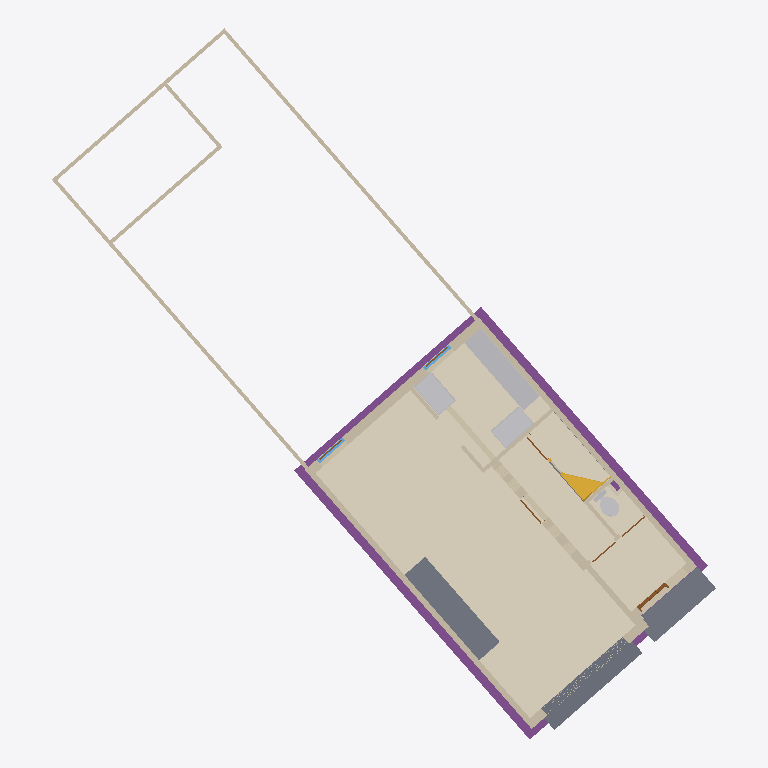
Plan cut of the same IFC building model at storey '-1 kelder' (level -1.00 m, cut at 0.40 m), seen from above with north up, elements coloured by IFC class (only those large enough to see are counted): 26 walls (beige), 7 other elements (light grey), 7 doors (brown), 4 footings (purple), 4 slabs (grey), 2 coverings (cream), 2 windows (light blue), 1 stair (yellow). Cut surfaces are drawn darker.
Extent 17.6 m × 18.8 m × 10.3 m (x, y, z). Storeys (5): -1 kelder at -1.00 m; 00 begane grond at 0.00 m; 01 eerste verdieping at 2.80 m; 02 tweede verdieping at 5.40 m; 01 dak at 8.50 m. Elements (329): 154 IfcWindow, 49 IfcWall, 31 IfcDoor, 22 IfcFurniture, 20 IfcCovering, 10 IfcChimney, 9 IfcRailing, 9 IfcSlab, 7 IfcFooting, 5 IfcRoof, 4 IfcSensor, 3 IfcSanitaryTerminal.

HEADER;
FILE_DESCRIPTION(('ViewDefinition [CoordinationView, QuantityTakeOffAddOnView]','RevitIdentifiers [ContentGUID: 0ea738fe-3a85-4d68-9973-699fcc4eeb48, VersionGUID: b7b526c0-8176-45ad-8566-9917cae47808, NumberOfSaves: 256]','CoordinateReference [CoordinateBase: Project Base Point oriented in True North, ProjectSite: Amersfoort / RD New EPSG 28992]','[1 more]'),'2;1');
FILE_NAME('BM13_ARC_XX_M3D_ZZZ_Qto.ifc','2026-11-20T15:41:14+01:00',('L. Ransijn','lex@vdcbase.com'),('VDCbase B.V.'),'ODA SDAI 25.12','Autodesk - Revit 26.5.10.38 (ENU) - 26.4.10.8','VNG');
FILE_SCHEMA(('IFC4X3'));
ENDSEC;
DATA;
#22=IFCPROJECT('1W5FQV6hz2U80I8tmdGsoA',#7,'3583269901',$,$,'Woning fam. B','5. Gebruik',(#14),#574565);
#57=IFCSITE('1W5FQV6hz2U80I8tmdGso8',#7,'Wildbaan','Utrechtse Heuvelrug','Perceel',#56,$,'Driebergen-Rijsenburg',.ELEMENT.,(52,3,4,501647),(5,16,13,857307),4.000000000000001,$,$);
#29=IFCBUILDING('1W5FQV6hz2U80I8tmdGsoB',#7,'Gezins tussen woning',$,$,#28,$,'Gezins tussen woning',.ELEMENT.,$,$,#26);
#33=IFCBUILDINGSTOREY('3NGCzV8Hb5P8aTBNLJtLol',#7,'-1 kelder',$,'Bouwlaag',#32,$,'-1 kelder',.ELEMENT.,3000.000000000001);
#39=IFCBUILDINGSTOREY('2JF4e6axWHqu3u0C1FZlmi',#7,'00 begane grond',$,'Bouwlaag',#38,$,'00 beganegrond',.ELEMENT.,4000.000000000001);
#43=IFCBUILDINGSTOREY('1ZGO8hrFCHqw0v0026FpFv',#7,'01 eerste verdieping',$,'Bouwlaag',#42,$,'01 eerste verdieping',.ELEMENT.,6800.0);
#47=IFCBUILDINGSTOREY('2bFiI6NgjA2O7ngEUQhjIN',#7,'02 tweede verdieping',$,'Bouwlaag',#46,$,'02 tweede verdieping',.ELEMENT.,9400.0);
#51=IFCBUILDINGSTOREY('2bFiI6NgjA2O7ngEUQhjK4',#7,'01 dak',$,'Bouwlaag',#50,$,'01 dak',.ELEMENT.,12500.000000000002);
#560138=IFCCOVERING('14PUFR9Lv0lvGp3dHTCBgu',#7,'Floor:Generic 30mm:2044752',$,$,#560087,#560137,'2044752',.FLOORING.);
#456276=IFCFOOTING('3NGCzV8Hb5P8aTBNLJtLcF',#7,'Wall Foundation:Bearing Footing - 600 x 300mm:1987775',$,$,#456260,#456275,'1987775',.STRIP_FOOTING.);
#455599=IFCSLAB('20kHotst57QB110X$CvA59',#7,'Floor:Generic 150mm:1981666',$,$,#455589,#455598,'1981666',.FLOOR.);
#456440=IFCFOOTING('3NGCzV8Hb5P8aTBNLJtLdF',#7,'Wall Foundation:Bearing Footing - 600 x 300mm:1987839',$,$,#456427,#456439,'1987839',.STRIP_FOOTING.);
#456771=IFCSLAB('0o7VQUd617reIBwnPSa6K3',#7,'Floor:Generic 150mm:1990551',$,$,#456754,#456770,'1990551',.NOTDEFINED.);
#456652=IFCSLAB('3NGCzV8Hb5P8aTBNLJtLXB',#7,'Floor:Concrete 180mm:1987963',$,$,#456642,#456651,'1987963',.LANDING.);
#450=IFCWALL('0RLruoABbFRwGwf6vIfu0L',#7,'Basic Wall:Generic - 150mm:1682698',$,$,#424,#428,'1682698',.STANDARD.);
#507=IFCWALL('0RLruoABbFRwGwf6vIfuFS',#7,'Basic Wall:Generic - 150mm:1683139',$,$,#481,#485,'1683139',.STANDARD.);
#456399=IFCFOOTING('3NGCzV8Hb5P8aTBNLJtLd5',#7,'Wall Foundation:Bearing Footing - 600 x 300mm:1987829',$,$,#456386,#456398,'1987829',.STRIP_FOOTING.);
#547695=IFCWALL('24frFqKjzAN9dcJXWD$KbI',#7,'Basic Wall:Generic - 100mm Brick:2034565',$,$,#547680,#547684,'2034565',.NOTDEFINED.);
#547600=IFCWALL('24frFqKjzAN9dcJXWD$KW_',#7,'Basic Wall:Generic - 100mm Brick:2034409',$,$,#547582,#547586,'2034409',.NOTDEFINED.);
#24265=IFCWALL('1z1gDHpGX2EhXUrkCSuNzF',#7,'Basic Wall:Interior - 250mm Partition:1774131',$,$,#24228,#24232,'1774131',.STANDARD.);
#549681=IFCFURNITURE('0HC4Xl9DX4qwNQAREALNMG',#7,'M_Base Cabinet-Double Door Sink Unit:1000mm:2040597',$,$,#549680,#549677,'2040597',.SHELF.);
#549659=IFCFURNITURE('0HC4Xl9DX4qwNQAREALKap',#7,'M_Base Cabinet-Double Door Sink Unit:1000mm:2039734',$,$,#549658,#549655,'2039734',.SHELF.);
#547656=IFCWALL('24frFqKjzAN9dcJXWD$KcG',#7,'Basic Wall:Generic - 100mm Brick:2034503',$,$,#547641,#547645,'2034503',.NOTDEFINED.);
#244=IFCWALL('0RLruoABbFRwGwf6vIfuah',#7,'Basic Wall:Generic - 250mm:1680436',$,$,#226,#230,'1680436',.NOTDEFINED.);
#562466=IFCWALL('18H_fjTSn4aO65Sw9YKXX_',#7,'Basic Wall:Generic - 250mm:2050240',$,$,#562443,#562447,'2050240',.NOTDEFINED.);
#456237=IFCWALL('3NGCzV8Hb5P8aTBNLJtLbY',#7,'Basic Wall:Generic - 150mm:1987666',$,$,#456222,#456226,'1987666',.NOTDEFINED.);
#24209=IFCSTAIR('1z1gDHpGX2EhXUrkCSuBBy',#7,'300_24_ISR_trap_dubbelkwart:0-3-0_00:1761152',$,$,#24208,#24206,'1761152',.THREE_QUARTER_WINDING_STAIR.);
#547734=IFCWALL('24frFqKjzAN9dcJXWD$KwJ',#7,'Basic Wall:Generic - 100mm Brick:2034756',$,$,#547719,#547723,'2034756',.NOTDEFINED.);
#309=IFCWALL('0RLruoABbFRwGwf6vIfuWz',#7,'Basic Wall:Generic - 250mm:1680674',$,$,#280,#284,'1680674',.STANDARD.);
#549315=IFCFURNITURE('0HC4Xl9DX4qwNQAREALKif',#7,'Kitchen_Kitchen-Cabinets_Norema_Base-cabinet-60cm-Line-2120060:Base - (On) Countertop - (Gra betong 600) Handle - (Trad rostfri c/c 128mm):2039212',$,$,#549314,#549311,'2039212',.SHELF.);
#549337=IFCFURNITURE('0HC4Xl9DX4qwNQAREALKWM',#7,'Kitchen_Kitchen-Cabinets_Norema_Base-cabinet-60cm-Line-2120060:Base - (On) Countertop - (Gra betong 600) Handle - (Trad rostfri c/c 128mm):2039443',$,$,#549336,#549333,'2039443',.SHELF.);
#549359=IFCFURNITURE('0HC4Xl9DX4qwNQAREALKcV',#7,'Kitchen_Kitchen-Cabinets_Norema_Base-cabinet-60cm-Line-2120060:Base - (On) Countertop - (Gra betong 600) Handle - (Trad rostfri c/c 128mm):2039578',$,$,#549358,#549355,'2039578',.SHELF.);
#549288=IFCFURNITURE('0HC4Xl9DX4qwNQAREALKgp',#7,'Kitchen_Kitchen-Cabinets_Norema_Base-cabinet-60cm-Line-2120060:Base - (On) Countertop - (Gra betong 600) Handle - (Trad rostfri c/c 128mm):2038838',$,$,#549287,#549284,'2038838',.SHELF.);
#456067=IFCWALL('3NGCzV8Hb5P8aTBNLJtL$s',#7,'Basic Wall:Generic - 250mm:1987270',$,$,#456052,#456056,'1987270',.NOTDEFINED.);
#560058=IFCSANITARYTERMINAL('0HC4Xl9DX4qwNQAREALNYz',#7,'M_Water Closet - Flush Tank:Private - 6.1 Lpf:2043448',$,$,#560057,#560054,'2043448',.WCSEAT.);
#455975=IFCWALL('3NGCzV8Hb5P8aTBNLJtL$q',#7,'Basic Wall:Generic - 250mm:1987268',$,$,#455960,#455964,'1987268',.NOTDEFINED.);
#599=IFCWALL('0RLruoABbFRwGwf6vIfu9u',#7,'Basic Wall:Interior - 150mm Partition:1683303',$,$,#562,#566,'1683303',.STANDARD.);
#547773=IFCWALL('24frFqKjzAN9dcJXWD$KuP',#7,'Basic Wall:Generic - 100mm Brick:2034894',$,$,#547758,#547762,'2034894',.NOTDEFINED.);
#547812=IFCWALL('24frFqKjzAN9dcJXWD$K$2',#7,'Basic Wall:Generic - 100mm Brick:2034965',$,$,#547797,#547801,'2034965',.NOTDEFINED.);
#547851=IFCWALL('24frFqKjzAN9dcJXWD$Kyv',#7,'Basic Wall:Generic - 100mm Brick:2035182',$,$,#547836,#547840,'2035182',.NOTDEFINED.);
#98=IFCWALL('0RLruoABbFRwGwf6vIfuvs',#7,'Basic Wall:Interior - 100mm Partition:1680233',$,$,#78,#83,'1680233',.STANDARD.);
#959=IFCWALL('0jgb40s$n3x9e_LUgkx4pF',#7,'Basic Wall:Interior - 100mm Partition:1684619',$,$,#944,#948,'1684619',.STANDARD.);
#23769=IFCDOOR('3LQyVeW_D8Ue14jOjT8mJ6',#7,'M_Door-Exterior-Single-Two_Lite:900 x 2100mm:1693143',$,$,#572836,#23765,'1693143',2199.9999999999995,1000.0000000000003,.DOOR.,$,$);
#349=IFCWALL('0RLruoABbFRwGwf6vIfuTu',#7,'Basic Wall:Generic - 250mm:1682023',$,$,#334,#338,'1682023',.STANDARD.);
#920=IFCWALL('0jgb40s$n3x9e_LUgkx4j9',#7,'Basic Wall:Interior - 100mm Partition:1684237',$,$,#892,#896,'1684237',.STANDARD.);
#400=IFCWALL('0RLruoABbFRwGwf6vIfuVA',#7,'Basic Wall:Generic - 250mm:1682133',$,$,#373,#377,'1682133',.STANDARD.);
#562113=IFCWALL('18H_fjTSn4aO65Sw9YKXGw',#7,'Basic Wall:Interior - 100mm Partition:2049156',$,$,#562098,#562102,'2049156',.STANDARD.);
#456574=IFCFOOTING('3NGCzV8Hb5P8aTBNLJtLWL',#7,'Wall Foundation:Bearing Footing - 600 x 300mm:1987877',$,$,#456556,#456573,'1987877',.STRIP_FOOTING.);
#451889=IFCWINDOW('0rIqrHJz958hIpAABPOvoH',#7,'30_ISR_hout_OD:std:1858292',$,$,#451888,#451885,'1858292',114.00000000000009,900.0000000000032,.WINDOW.,.NOTDEFINED.,$);
#451016=IFCWINDOW('0rIqrHJz958hIpAABPOvDL',#7,'30_ISR_hout_OD:std:1856816',$,$,#451015,#451012,'1856816',114.00000000000009,900.0000000000032,.WINDOW.,.NOTDEFINED.,$);
#1118=IFCSLAB('3YHHusAMD9FxxWRJN$Sv4i',#7,'Floor:Generic 150mm:1685806',$,$,#1101,#1117,'1685806',.FLOOR.);
#547530=IFCWALL('34RMZftlnB$PmkoQRt9daU',#7,'Basic Wall:Interior - 100mm Partition:2028360',$,$,#547515,#547519,'2028360',.STANDARD.);
#868=IFCWALL('0jgb40s$n3x9e_LUgkx4gM',#7,'Basic Wall:Interior - 100mm Partition:1684178',$,$,#841,#845,'1684178',.STANDARD.);
#455058=IFCCOVERING('0O3HRT5cb7OhLcxdcDW2f6',#7,'Basic Wall:Interior - 100mm Partition:1967115',$,$,#455043,#455047,'1967115',.CLADDING.);
#280047=IFCDOOR('0rIqrHJz958hIpAABPP6FS',#7,'400_32_KRE_onderdeel_deur:lakdeur_opdek:1811897',$,$,#280046,#280043,'1811897',938.0000000000206,822.0000000000063,.DOOR.,$,$);
#543860=IFCDOOR('34RMZftlnB$PmkoQRt9WgQ',#7,'400_32_KRE_onderdeel_deur:lakdeur_opdek:1999052',$,$,#543859,#543856,'1999052',938.0000000000206,822.0000000000063,.DOOR.,$,$);
#194835=IFCDOOR('0rIqrHJz958hIpAABPP6Ce',#7,'400_32_KRE_onderdeel_deur:lakdeur_opdek:1811789',$,$,#194834,#194831,'1811789',938.0000000000206,822.0000000000063,.DOOR.,$,$);
#194914=IFCDOOR('0rIqrHJz958hIpAABPP6CB',#7,'400_32_KRE_onderdeel_deur:lakdeur_opdek:1811822',$,$,#194913,#194910,'1811822',938.0000000000206,822.0000000000063,.DOOR.,$,$);
#451782=IFCDOOR('0rIqrHJz958hIpAABPOvDM',#7,'300_30_ISR_vlakvulling_deur_stapeldorpel:std:1856819',$,$,#451781,#451778,'1856819',1570.0000000000362,766.0000000000141,.DOOR.,$,$);
#451960=IFCDOOR('0rIqrHJz958hIpAABPOvoI',#7,'300_30_ISR_vlakvulling_deur_stapeldorpel:std:1858295',$,$,#451959,#451956,'1858295',1570.0000000000362,766.0000000000141,.DOOR.,$,$);
#817=IFCWALL('0jgb40s$n3x9e_LUgkx4fH',#7,'Basic Wall:Interior - 100mm Partition:1683989',$,$,#789,#793,'1683989',.STANDARD.);
ENDSEC;
